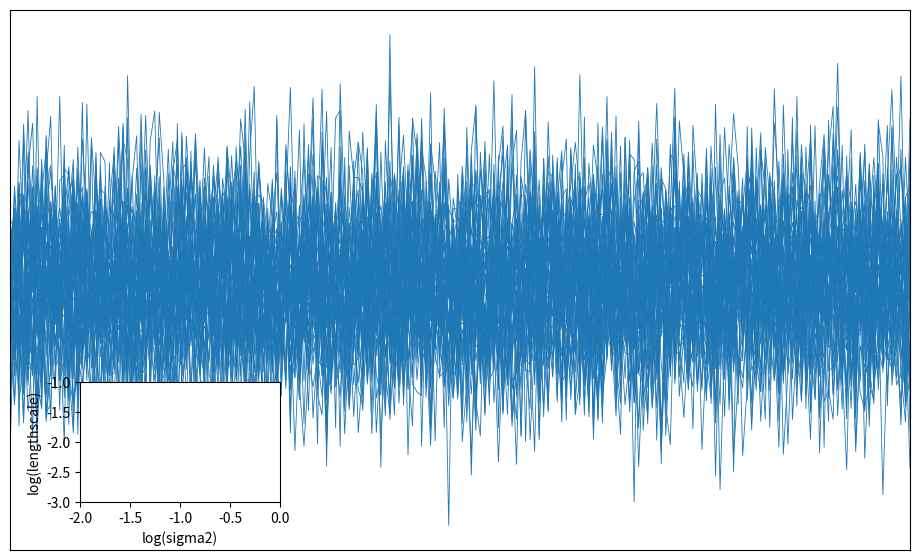

Write the Python code that produced this figure.
import numpy as np
import matplotlib.pyplot as plt
import matplotlib.animation as animation
import matplotlib
matplotlib.rcParams['figure.figsize'] = (10, 6)


def k(X, log_sigma2, log_ls):
    X = X / np.exp(log_ls)
    X_sq = np.sum(np.square(X), 1)[:, None]
    sq_dist = X_sq + X_sq.T -2*np.matmul(X, X.T)
    return np.exp(log_sigma2 - 0.5 * sq_dist) + np.eye(X.shape[0]) * 1e-6

# make xx in a random order because cholesky is not symmetric.
xx = np.linspace(-1, 1, 200)[:, None]
order = np.random.permutation(200)
xx = xx[order]
unorder = np.argsort(xx.flatten())

white_samples = np.random.randn(200, 50)
fig = plt.figure()
main_ax = fig.add_axes([0.05, 0.05, 0.9, 0.9])
main_ax.set_xlim(-1, 1)
little_ax = fig.add_axes([0.12, 0.13, 0.2, 0.2])
main_ax.set_xticks([])
main_ax.set_yticks([])
little_ax.set_xlabel('log(sigma2)')
little_ax.set_ylabel('log(lengthscale)')
little_ax.set_xlim(-2, 0)
little_ax.set_ylim(-3, -1)
lines = main_ax.plot(xx[unorder], white_samples, 'C0', lw=.6)
point = little_ax.plot(0, 0, 'C0o')

def init():
    return lines + point

def animate(i):
    # move on a circle:
    log_sigma2 = np.cos(i * 2 * np.pi / 300 - 0.5 * np.pi) - 1
    log_ls = np.sin(i * 2 * np.pi / 300 - 0.5 * np.pi) - 2
    point[0].set_xdata(log_sigma2)
    point[0].set_ydata(log_ls)
    K = k(xx, log_sigma2, log_ls)
    L = np.linalg.cholesky(K)
    samples = np.dot(L, white_samples)
    [l.set_ydata(s[unorder]) for l, s in zip(lines, samples.T)]
    return lines + point


ani = animation.FuncAnimation(
    fig, animate, init_func=init, interval=10, blit=True, save_count=300)

w = animation.ImageMagickWriter(fps=25)
#ani.save('prior_samples.gif', writer=w)
